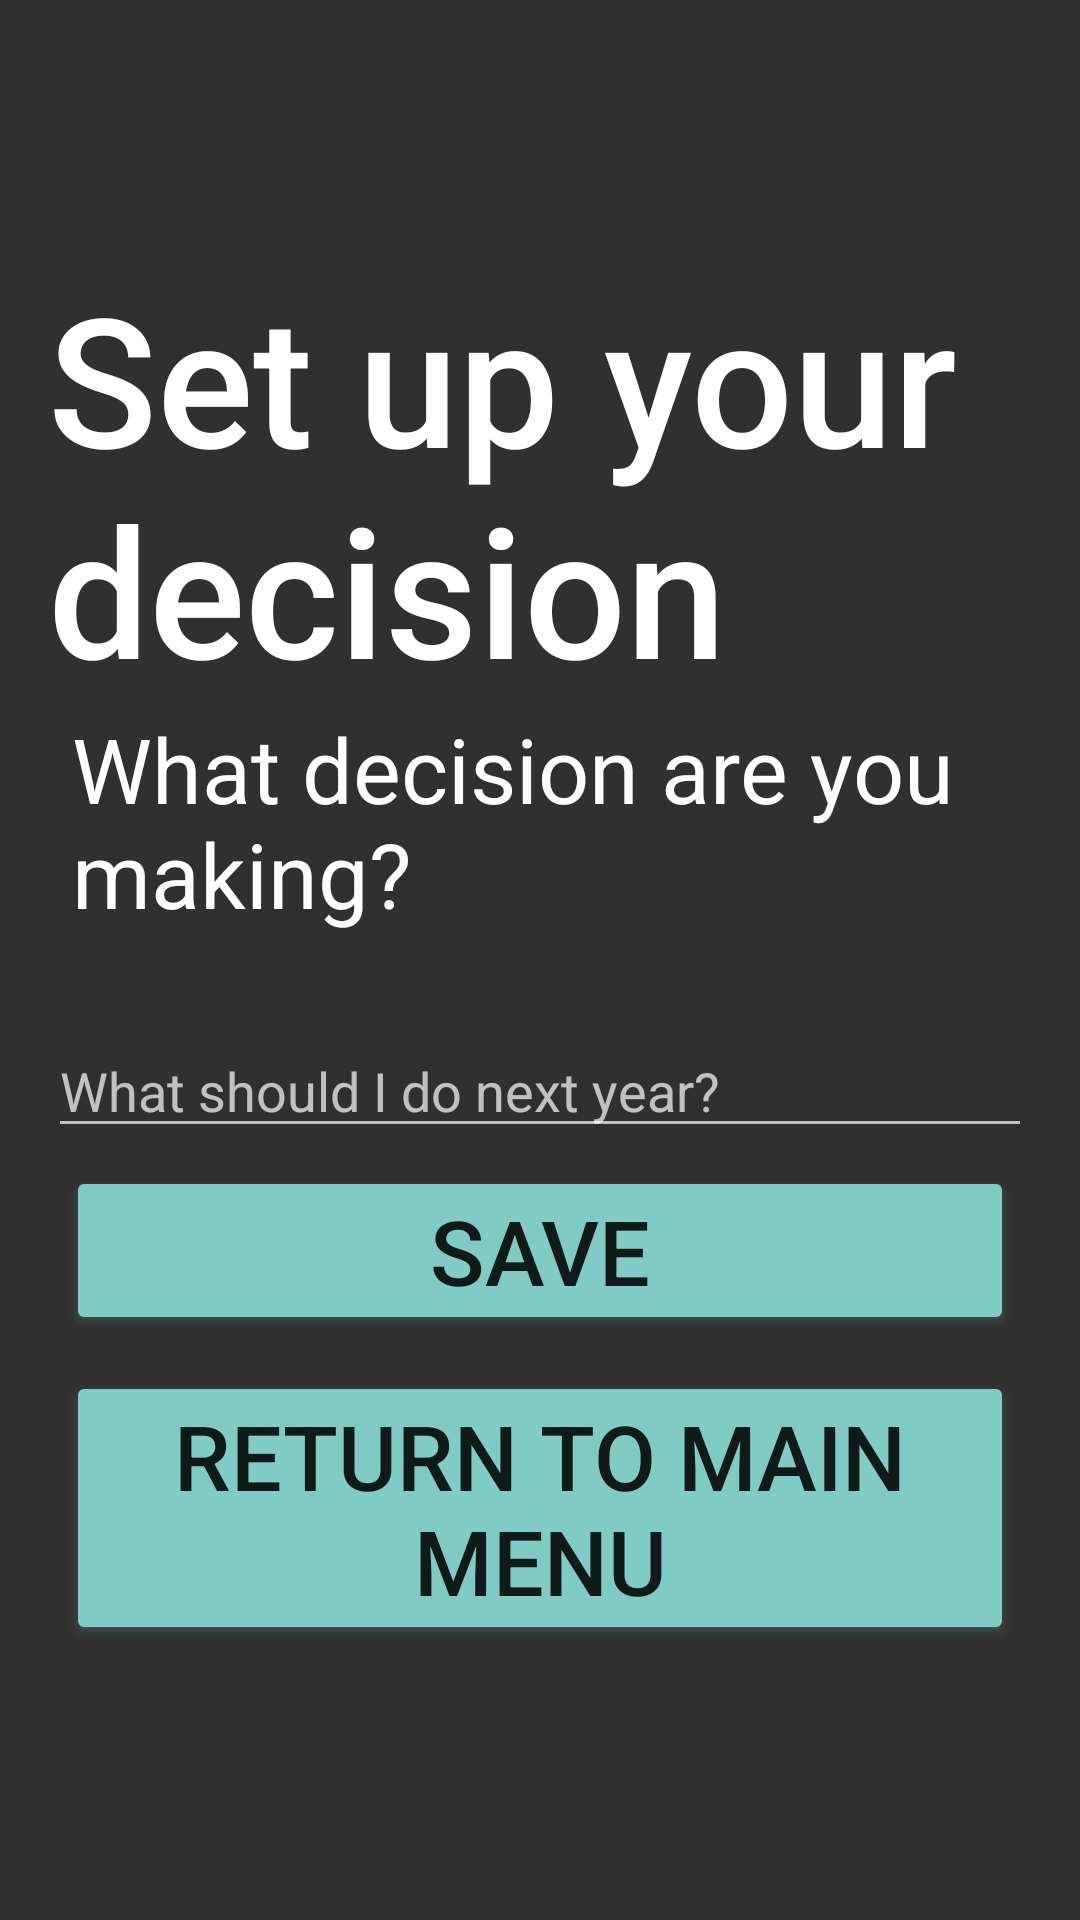

Here is an Android app screen rendered from its layout file. Give the layout XML and the strings, colors and styles it references.
<!-- AndroidManifest.xml: application theme AppBaseTheme -->
<!-- res/layout/activity_configure_new_decision.xml -->
<?xml version="1.0" encoding="utf-8"?>
<LinearLayout
    xmlns:android="http://schemas.android.com/apk/res/android"
    xmlns:tools="http://schemas.android.com/tools"
    style="@style/PageStyle"
    tools:context="com.lydiaralph.decisiontracker.ConfigureNewDecisionActivity">

    <TextView
        android:id="@+id/page_title"
        android:layout_width="wrap_content"
        android:layout_height="wrap_content"
        android:textAppearance="@style/PageTitle"
        android:text="@string/configure_decision" />

    <TextView
        style="@style/TextStyle"
        android:id="@+id/prompt_decision_text"
        android:layout_width="wrap_content"
        android:layout_height="wrap_content"
        android:layout_marginBottom="30dp"
        android:text="@string/ask_this_question" />

    <EditText
        android:id="@+id/input_decision_text"
        android:layout_width="match_parent"
        android:layout_height="wrap_content"
        android:inputType="textNoSuggestions"
        android:hint="@string/ask_this_question_hint" />

    <Button
        style="@style/GenericButton"
        android:id="@+id/button_submit_new_decision"
        android:layout_width="wrap_content"
        android:layout_height="wrap_content"
        android:text="@string/save" />

    <Button
        style="@style/GenericButton"
        android:id="@+id/button_return_to_main_menu"
        android:layout_width="wrap_content"
        android:layout_height="wrap_content"
        android:text="@string/return_to_main_menu" />

</LinearLayout>
<!-- resources referenced by this layout -->
<resources>
  <string name="ask_this_question">What decision are you making?</string>
  <string name="ask_this_question_hint">What should I do next year?</string>
  <string name="configure_decision">Set up your decision</string>
  <string name="return_to_main_menu">Return to main menu</string>
  <string name="save">Save</string>
  <style name="GenericButton" parent="@android:style/Widget.DeviceDefault.Button.Colored">
          <item name="android:width">450dp</item>
          <item name="android:textSize">30sp</item>
          <item name="android:gravity">center</item>
          <item name="android:padding">8dp</item>
          <item name="android:layout_margin">6dp</item>
      </style>
  <style name="PageStyle">
          <item name="android:layout_height">match_parent</item>
          <item name="android:layout_width">fill_parent</item>
          <item name="android:padding">16dp</item>
          <item name="android:orientation">vertical</item>
          <item name="android:gravity">center</item>
      </style>
  <style name="PageTitle" parent="TextAppearance.AppCompat.Title">
          <item name="android:textSize">60sp</item>
          <item name="android:layout_marginBottom">6dp</item>
          <item name="android:paddingLeft">8dp</item>
      </style>
  <style name="TextStyle" parent="TextAppearance.AppCompat.Body1">
          <item name="android:textColor">?android:textColorPrimary</item>
          <item name="android:textSize">30sp</item>
          <item name="android:layout_marginBottom">6dp</item>
          <item name="android:paddingLeft">8dp</item>
      </style>
  <style name="AppBaseTheme" parent="Base.Theme.AppCompat.Light.DarkActionBar">
          <item name="colorPrimary">@color/orange</item>
          <item name="colorPrimaryDark">@color/colorPrimaryDark</item>
          <item name="colorControlHighlight">@color/black</item>
          <item name="colorAccent">@color/orange_light</item>
          <item name="android:colorAccent" tools:targetApi="lollipop">@color/orange_light</item>
          <item name="android:textColor">@color/black</item>
          <item name="windowActionBar">true</item>
          <item name="windowNoTitle">false</item>
      </style>
  <color name="orange">#FF7700</color>
  <color name="colorPrimaryDark">#303F9F</color>
  <color name="black">#000000</color>
  <color name="orange_light">#FFAA00</color>
</resources>
